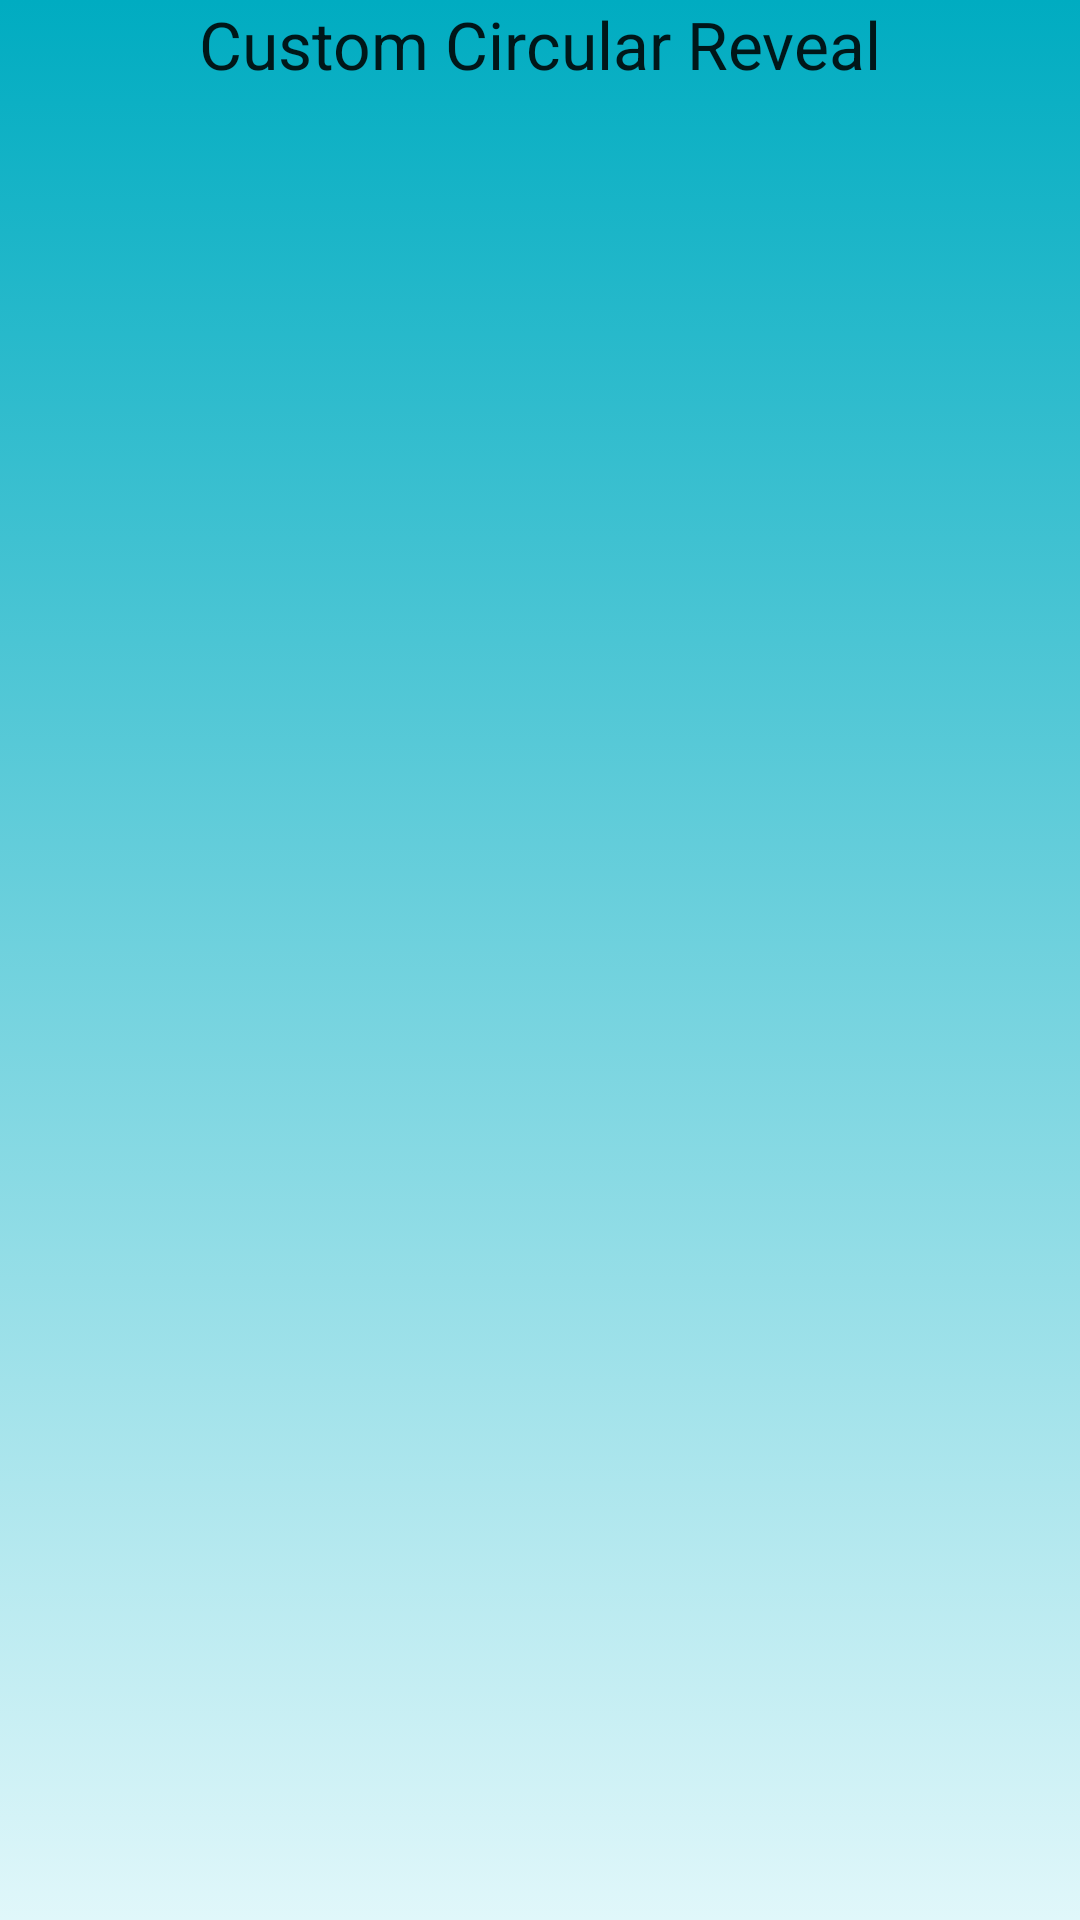

Layout XML and referenced resources for this Android screen:
<!-- AndroidManifest.xml: application theme AppTheme -->
<!-- res/layout/activity6.xml -->
<?xml version="1.0" encoding="utf-8"?>
<LinearLayout xmlns:android="http://schemas.android.com/apk/res/android"
              android:orientation="vertical"
              android:layout_width="match_parent"
              android:layout_height="match_parent" android:gravity="start"
              android:background="@drawable/main_menu_selector">

    <ImageView
            android:layout_width="match_parent"
            android:layout_height="wrap_content"
            android:id="@+id/imageView"
            android:src="@mipmap/ic_launcher"
            android:transitionName="img6" android:contentDescription="@string/img_description"/>
    <TextView
            android:layout_width="wrap_content"
            android:layout_height="wrap_content"
            android:textAppearance="?android:attr/textAppearanceLarge"
            android:text="@string/activity_6_text"
            android:id="@+id/textActivity6" android:layout_gravity="center_horizontal"
            android:transitionName="text6" />
    <RelativeLayout android:layout_width="match_parent"
                    android:layout_height="match_parent"
            android:id="@+id/backgroundActivity6"
            android:visibility="invisible">
        <EditText
            android:layout_width="match_parent"
            android:layout_height="wrap_content"
            android:inputType="textMultiLine"
            android:ems="10"
            android:text="@string/Activity_6_text"
            android:id="@+id/editText" android:layout_gravity="center_horizontal"
            android:layout_below="@+id/textActivity6" android:layout_alignParentStart="true"/>
    </RelativeLayout>
</LinearLayout>
<!-- resources referenced by this layout -->
<resources>
  <!-- drawable main_menu_selector (drawable) -->
  <?xml version="1.0" encoding="utf-8"?>
  <selector xmlns:android="http://schemas.android.com/apk/res/android">
      <item>
          <shape>
              <gradient
                      android:angle="90"
                      android:startColor="@color/lightest_blue"
                      android:endColor="@color/darkest_blue"
                      android:type="linear" />
          </shape>
      </item>
  </selector>
  <string name="Activity_6_text">Activity 6 words.... Sometimes when it gets a little rough over
          here I think of that day sitting down on the pier and I close my eyes and see your pretty
          smile. Don\'t worry but I won\'t be able to write for a while. I-i-i cry never gonna hold
          the hand of another guy. Too young but then they told her, waiting fo rht elove of the
          traveling soldier
      </string>
  <string name="activity_6_text">Custom Circular Reveal</string>
  <string name="img_description" />
  <style name="AppTheme" parent="android:Theme.Material.Light.DarkActionBar">
          <item name="android:windowContentTransitions"> true </item>
          <item name="android:windowAllowEnterTransitionOverlap"> true</item>
          <item name="android:windowAllowReturnTransitionOverlap">true</item>
          <item name="android:windowTransitionBackgroundFadeDuration">3000</item>
      </style>
  <item name="lightest_blue" type="color">#E0F7FA</item>
  <item name="darkest_blue" type="color">#00ACC1</item>
</resources>
